Image classification data set "processed" (DHemanth2001/Landslide_Identification_Using_ML on GitHub). Class labels (7): debris flow, landslide, mudflow, non landslide, rockfall, rotational slide, translational slide.

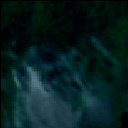
Label: rotational slide

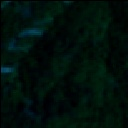
Label: landslide

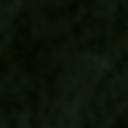
Label: non landslide

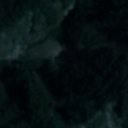
Label: mudflow

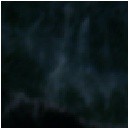
Label: landslide

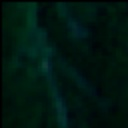
Label: non landslide
